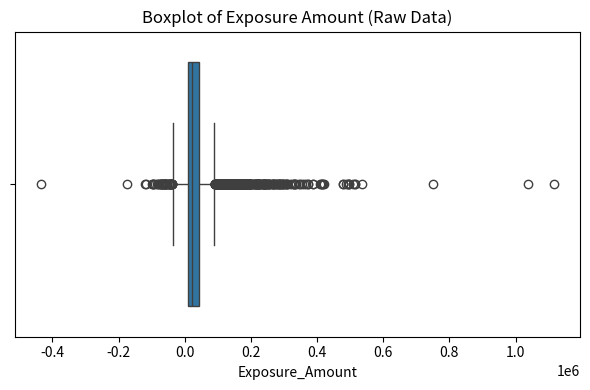
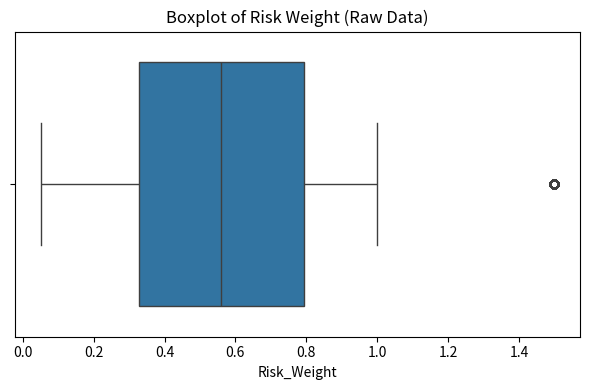
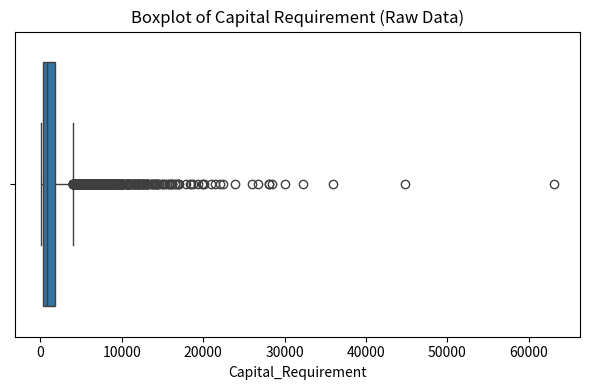
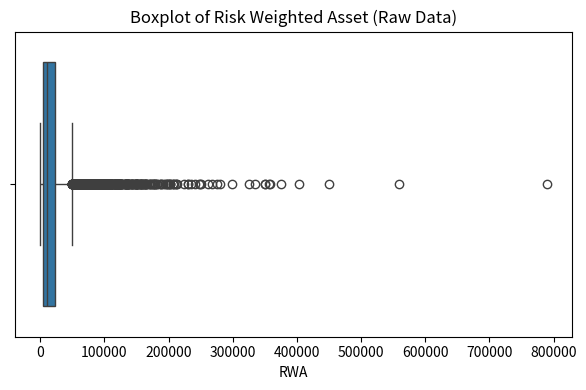
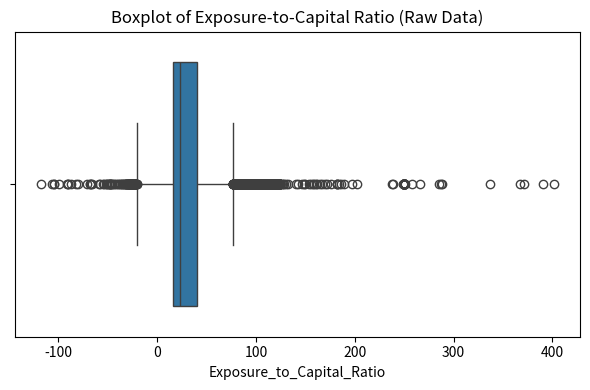

The matplotlib source for these figures, in order:
import numpy as np
import pandas as pd
import os
import matplotlib.pyplot as plt
import seaborn as sns

# ----------------------------
# Parameters
# ----------------------------
N_RECORDS = 8000
OUTPUT_PATH = "data/raw/realistic_regulatory_data.csv"

def generate_regulatory_data(n=8000, seed=42):
    np.random.seed(seed)

    # -------------------------------
    # Base reference data
    # -------------------------------
    currencies = ["INR", "USD", "GBP", "EUR", "HKD", "SGD"]
    countries = ["IN", "US", "GB", "DE", "FR", "ES", "IT", "NL", "HK", "SG"]
    counterparties = ["Retail", "Corporate", "Sovereign", "Bank"]
    product_types = ["Loan", "Bond", "Derivative", "Repo"]
    exposure_classes = ["Retail", "Corporate", "Sovereign", "Bank"]

    # -------------------------------
    # Base dataset
    # -------------------------------
    df = pd.DataFrame({
        "Account_ID": np.arange(1, n+1),
        "Report_Date": pd.to_datetime("2025-03-31"),
        "Exposure_Amount": np.random.lognormal(mean=10, sigma=1.0, size=n),
        "Risk_Weight": np.random.uniform(0.1, 1.0, size=n),
        "Country_Code": np.random.choice(countries, size=n),
        "Currency": np.random.choice(currencies, size=n),
        "Counterparty_Type": np.random.choice(counterparties, size=n),
        "Product_Type": np.random.choice(product_types, size=n),
        "Exposure_Class": np.random.choice(exposure_classes, size=n),
        "Credit_Quality_Step": np.random.randint(1, 9, size=n),
        "Maturity_Months": np.random.randint(1, 360, size=n),
        "Is_Collateralized": np.random.choice([0, 1], size=n, p=[0.7, 0.3]),
    })

    # -------------------------------
    # Derived fields
    # -------------------------------
    df["Capital_Requirement"] = df["Exposure_Amount"] * df["Risk_Weight"] * 0.08
    df["RWA"] = df["Exposure_Amount"] * df["Risk_Weight"]
    df["Exposure_to_Capital_Ratio"] = df["Exposure_Amount"] / (df["Capital_Requirement"] + 1)

    # -------------------------------
    # Inject RULE-BASED anomalies
    # -------------------------------
    df["Injected_Rule_Anomaly"] = 0

    # 1) Missing critical fields
    idx_missing = np.random.choice(df.index, size=int(0.03 * n), replace=False)
    df.loc[idx_missing, "Exposure_Amount"] = np.nan
    df.loc[idx_missing, "Injected_Rule_Anomaly"] = 1

    # 2) Invalid currency codes
    idx_invalid_currency = np.random.choice(df.index, size=int(0.02 * n), replace=False)
    df.loc[idx_invalid_currency, "Currency"] = "XXX"
    df.loc[idx_invalid_currency, "Injected_Rule_Anomaly"] = 1

    # 3) Negative exposures
    idx_negative = np.random.choice(df.index, size=int(0.02 * n), replace=False)
    df.loc[idx_negative, "Exposure_Amount"] = -abs(df.loc[idx_negative, "Exposure_Amount"])
    df.loc[idx_negative, "Injected_Rule_Anomaly"] = 1

    # 4) Risk weight out of bounds
    idx_bad_rw = np.random.choice(df.index, size=int(0.02 * n), replace=False)
    df.loc[idx_bad_rw, "Risk_Weight"] = 1.5
    df.loc[idx_bad_rw, "Injected_Rule_Anomaly"] = 1

    # 5) Capital mismatch
    idx_bad_capital = np.random.choice(df.index, size=int(0.02 * n), replace=False)
    df.loc[idx_bad_capital, "Capital_Requirement"] = df.loc[idx_bad_capital, "Capital_Requirement"] * 0.3
    df.loc[idx_bad_capital, "Injected_Rule_Anomaly"] = 1

    # 6) Duplicates
    dup_idx = np.random.choice(df.index, size=int(0.02 * n), replace=False)
    df = pd.concat([df, df.loc[dup_idx]], ignore_index=True)
    df.loc[dup_idx, "Injected_Rule_Anomaly"] = 1

    # -------------------------------
    # Inject ML-ONLY hidden anomalies (IMPORTANT)
    # These DO NOT violate any rule
    # -------------------------------
    df["Injected_ML_Only_Anomaly"] = 0

    clean_idx = df[df["Injected_Rule_Anomaly"] == 0].sample(frac=0.01, random_state=seed).index

    # Strange but valid combinations:
    df.loc[clean_idx, "Exposure_Amount"] = df["Exposure_Amount"].median() * 1.8
    df.loc[clean_idx, "Risk_Weight"] = 0.05   # still valid
    df.loc[clean_idx, "Credit_Quality_Step"] = 1
    df.loc[clean_idx, "Maturity_Months"] = 300
    df.loc[clean_idx, "Is_Collateralized"] = 1
    df.loc[clean_idx, "Product_Type"] = "Derivative"

    # Recalculate derived fields
    df.loc[clean_idx, "Capital_Requirement"] = df.loc[clean_idx, "Exposure_Amount"] * df.loc[clean_idx, "Risk_Weight"] * 0.08
    df.loc[clean_idx, "RWA"] = df.loc[clean_idx, "Exposure_Amount"] * df.loc[clean_idx, "Risk_Weight"]
    df.loc[clean_idx, "Exposure_to_Capital_Ratio"] = df.loc[clean_idx, "Exposure_Amount"] / (df.loc[clean_idx, "Capital_Requirement"] + 1)

    df.loc[clean_idx, "Injected_ML_Only_Anomaly"] = 1

    # -------------------------------
    # Shuffle dataset
    # -------------------------------
    df = df.sample(frac=1, random_state=seed).reset_index(drop=True)

    return df


if __name__ == "__main__":
    df = generate_regulatory_data(n=N_RECORDS)
    os.makedirs("data/raw", exist_ok=True)
    df.to_csv(OUTPUT_PATH, index=False)
    print("Generated dataset shape:", df.shape)
    print("Rule anomalies:", df["Injected_Rule_Anomaly"].sum())
    print("ML-only anomalies:", df["Injected_ML_Only_Anomaly"].sum())

    plt.figure(figsize=(6,4))
    sns.boxplot(x=df["Exposure_Amount"])
    plt.title("Boxplot of Exposure Amount (Raw Data)")
    plt.tight_layout()
    plt.show()

    plt.figure(figsize=(6,4))
    sns.boxplot(x=df["Risk_Weight"])
    plt.title("Boxplot of Risk Weight (Raw Data)")
    plt.tight_layout()
    plt.show()

    plt.figure(figsize=(6,4))
    sns.boxplot(x=df["Capital_Requirement"])
    plt.title("Boxplot of Capital Requirement (Raw Data)")
    plt.tight_layout()
    plt.show()

    plt.figure(figsize=(6,4))
    sns.boxplot(x=df["RWA"])
    plt.title("Boxplot of Risk Weighted Asset (Raw Data)")
    plt.tight_layout()
    plt.show()

    df["Exposure_to_Capital_Ratio"] = (
    df["Exposure_Amount"] / df["Capital_Requirement"]
    )

    plt.figure(figsize=(6,4))
    sns.boxplot(x=df["Exposure_to_Capital_Ratio"])
    plt.title("Boxplot of Exposure-to-Capital Ratio (Raw Data)")
    plt.tight_layout()
    plt.show()

